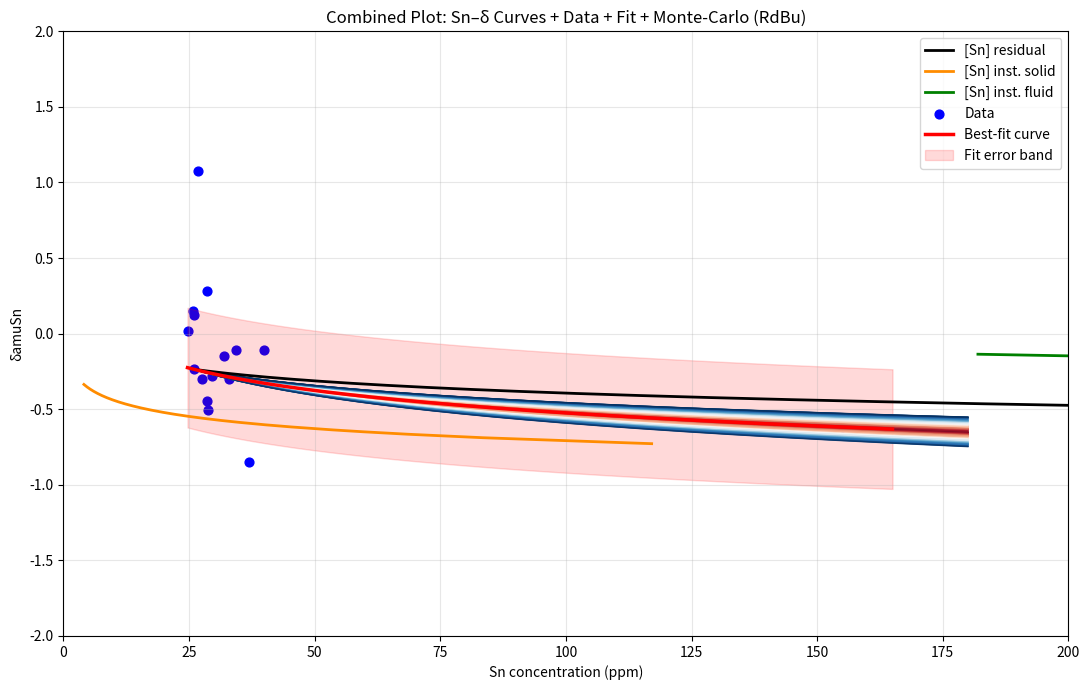

This chart was generated by the following Python code: (Note: this script raises an exception after producing the figure.)
import os
import numpy as np
import pandas as pd
import matplotlib.pyplot as plt
from scipy.optimize import curve_fit
import matplotlib.cm as cm



# ------------------- 参数初始化 ------------------- #
Sn_initial = 26
D_mineral_melt = 0.157
D_fluid_melt = 7
P = 146
delta_Sn_initial = -0.236
alpha1 = 0.9999
alpha2 = 1.0001

data = pd.DataFrame({
"X_content": [26.0, 28.6, 33.0, 27.6, 34.3, 28.5, 28.8, 26.7, 25.7, 25.9, 29.6, 37.0, 24.7, 155.0, 39.9, 32.0],
"Y_isotope": [-0.236, -0.447, -0.297, -0.297, -0.106, 0.285, -0.508, 1.073, 0.152, 0.126, -0.279, -0.846, 0.015, -0.619, -0.107, -0.145]
})

# ------------------- Phi_H2O ------------------- #
Phi_H2O = -0.01 * (P * 0.02859 - P**1.5 * 0.001495 + P**2 * 0.00002702 + P**0.5 * 0.257)

lambda1 = Phi_H2O * (D_mineral_melt - D_fluid_melt) + D_mineral_melt
lambda2 = Phi_H2O * (alpha1 - alpha2) + alpha2

# ------------------- Sn–δ 曲线 ------------------- #
F_value = np.linspace(0, 1, 1000)
f_value = F_value ** lambda1

Sn_residual = Sn_initial * F_value ** (lambda1 - 1)
Sn_inst_solid = Sn_initial * D_mineral_melt * F_value ** (lambda1 - 1)
Sn_inst_fluid = Sn_initial * D_fluid_melt * F_value ** (lambda1 - 1)

delta_Sn_residual = (delta_Sn_initial + 1000) * f_value ** (lambda2 - 1) - 1000
delta_Sn_inst_solid = (delta_Sn_initial + 1000) * alpha1 * f_value ** (lambda2 - 1) - 1000
delta_Sn_inst_fluid = (delta_Sn_initial + 1000) * alpha2 * f_value ** (lambda2 - 1) - 1000

# ------------------- 拟合 ------------------- #
def fit_func(X, a, X0, Y0):
    return (Y0 + 1000) * (X / X0)**a - 1000

X0, Y0 = Sn_initial, delta_Sn_initial
popt, _ = curve_fit(lambda X, a: fit_func(X, a, X0, Y0),
                    data["X_content"], data["Y_isotope"], p0=[1])
a_fit = popt[0]

Y_fit = fit_func(data["X_content"], a_fit, X0, Y0)
error_std = np.std(data["Y_isotope"] - Y_fit)

X_grid = np.linspace(min(data["X_content"]), max(data["X_content"]) + 10, 1000)
Y_fit_grid = fit_func(X_grid, a_fit, X0, Y0)

# ------------------- 蒙特卡洛模拟 ------------------- #
np.random.seed(123)
num_sim = 10000
alpha1_range = (0.995, 1.005)
alpha2_range = (0.995, 1.005)

records = []
X1, Y1 = Sn_initial, delta_Sn_initial
X_grid2 = np.linspace(X1, 180, 1000)

for i in range(num_sim):
    a1 = np.random.uniform(*alpha1_range)
    a2 = np.random.uniform(*alpha2_range)
    lambda2_sim = Phi_H2O * (a1 - a2) + a2
    Y_sim = (Y1 + 1000) * (data["X_content"] / X1)**(
        lambda1*(lambda2_sim - 1)/(lambda1 - 1)
    ) - 1000
    mse = np.mean((Y_sim - data["Y_isotope"])**2)
    records.append([a1, a2, mse])

top100 = pd.DataFrame(records, columns=["alpha1", "alpha2", "mse"]).sort_values("mse").head(100)

# ------------------- 合并绘图（所有曲线） ------------------- #
plt.figure(figsize=(11, 7))

# --- 1. 先绘制 Monte-Carlo 的 50 条曲线（作为背景，RdBu） --- #
cmap = cm.get_cmap("RdBu", 100)
colors = cmap(np.linspace(0, 1, 100))

for i in range(100):
    a1, a2 = top100.iloc[i][["alpha1", "alpha2"]]
    lambda2_sim = Phi_H2O * (a1 - a2) + a2
    Y_sim = (Y1 + 1000) * (X_grid2 / X1)**(
        lambda1*(lambda2_sim - 1)/(lambda1 - 1)
    ) - 1000

    plt.plot(X_grid2, Y_sim, color=colors[i], lw=1, alpha=0.9)

# --- 2. 绘制 Sn–δ 的 3 条主曲线 --- #
plt.plot(Sn_residual, delta_Sn_residual, color='black', lw=2, label='[Sn] residual')
plt.plot(Sn_inst_solid, delta_Sn_inst_solid, color='darkorange', lw=2, label='[Sn] inst. solid')
plt.plot(Sn_inst_fluid, delta_Sn_inst_fluid, color='green', lw=2, label='[Sn] inst. fluid')

# --- 3. 数据点 + 拟合曲线 --- #
plt.scatter(data["X_content"], data["Y_isotope"], color='blue', s=40, label="Data")
plt.plot(X_grid, Y_fit_grid, color='red', lw=2.5, label='Best-fit curve')

plt.fill_between(X_grid,
                 Y_fit_grid - error_std,
                 Y_fit_grid + error_std,
                 color='red', alpha=0.15, label='Fit error band')

# --- 图形设置 --- #
plt.xlim(0, 200)
plt.ylim(-2, 2)
plt.xlabel("Sn concentration (ppm)")
plt.ylabel("δamuSn")
plt.title("Combined Plot: Sn–δ Curves + Data + Fit + Monte-Carlo (RdBu)")
plt.legend(loc="upper right")
plt.grid(alpha=0.3)

plt.tight_layout()

# --- 保存为 SVG 矢量图 --- #
plt.rcParams['svg.fonttype'] = 'none'  # 保持文字为可编辑文本
output_path = r"G:\RData\Sn_isotope_plot.svg"
plt.savefig(output_path, format="svg")

plt.show()

# --- 保存前 100 条最优 alpha1 / alpha2 参数 --- #
output_dir = r"G:\RData"
os.makedirs(output_dir, exist_ok=True)

# 保存为 Excel
alpha_output_xlsx = os.path.join(output_dir, "top100_alpha.xlsx")
top100[["alpha1", "alpha2", "mse"]].to_excel(alpha_output_xlsx, index=False)